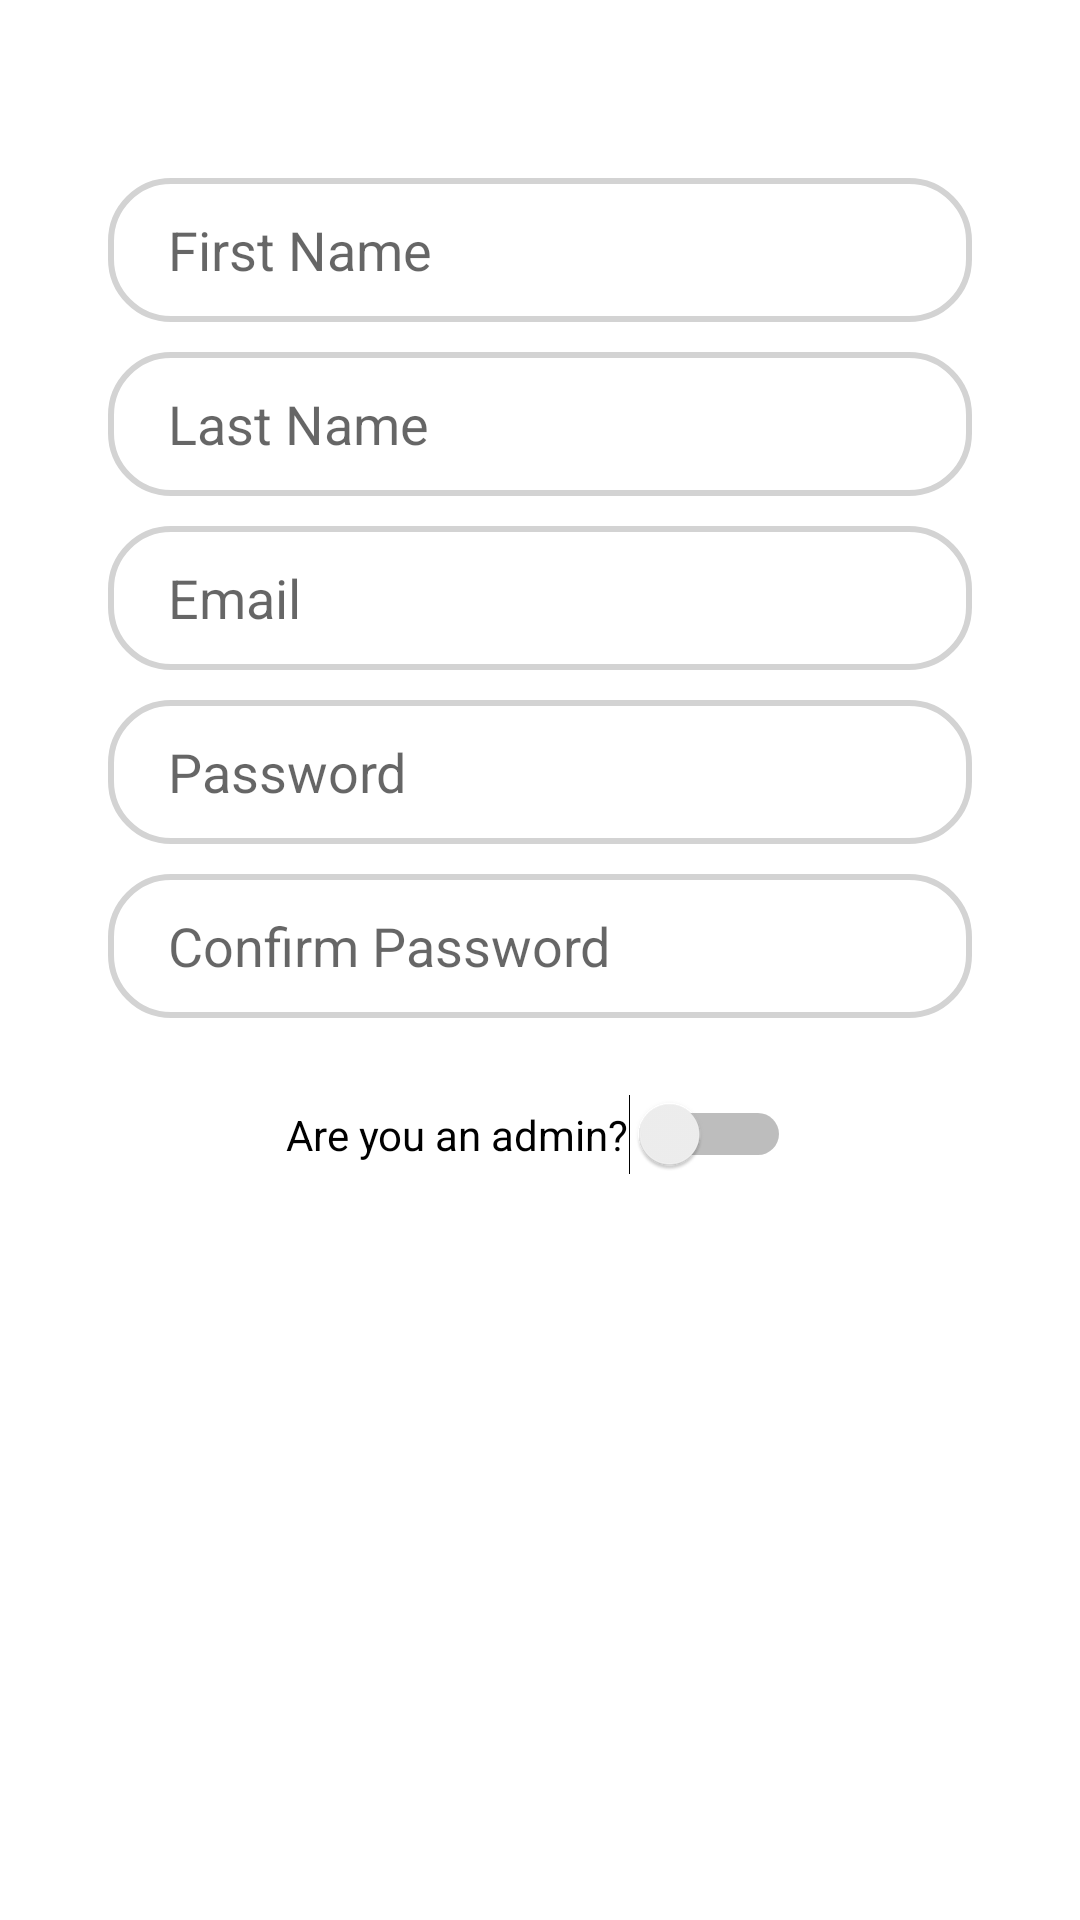

Here is an Android app screen rendered from its layout file. Give the layout XML and the strings, colors and styles it references.
<!-- AndroidManifest.xml: application theme Theme.MyFirstApplication -->
<!-- res/layout/fragment_signup_tab.xml -->
<?xml version="1.0" encoding="utf-8"?>
<androidx.constraintlayout.widget.ConstraintLayout xmlns:android="http://schemas.android.com/apk/res/android"
    xmlns:app="http://schemas.android.com/apk/res-auto"
    xmlns:tools="http://schemas.android.com/tools"
    android:layout_width="match_parent"
    android:layout_height="match_parent">


    <EditText
        android:id="@+id/firstname"
        android:layout_width="0dp"
        android:layout_height="wrap_content"
        android:background="@drawable/edit_text_bg"
        android:hint="First Name"
        android:minHeight="48dp"
        android:paddingLeft="20dp"
        android:paddingTop="10dp"
        android:paddingBottom="10dp"
        app:layout_constraintBottom_toBottomOf="parent"
        app:layout_constraintEnd_toEndOf="parent"
        app:layout_constraintHorizontal_bias=".5"
        app:layout_constraintStart_toStartOf="parent"
        app:layout_constraintTop_toTopOf="parent"
        app:layout_constraintVertical_bias=".1"
        app:layout_constraintWidth_percent=".8"/>

    <EditText
        android:id="@+id/lastname"
        android:layout_width="0dp"
        android:layout_height="wrap_content"
        android:layout_marginTop="10dp"
        android:background="@drawable/edit_text_bg"
        android:hint="Last Name"
        android:minHeight="48dp"
        android:paddingLeft="20dp"
        android:paddingTop="10dp"
        android:paddingBottom="10dp"
        app:layout_constraintBottom_toBottomOf="parent"
        app:layout_constraintEnd_toEndOf="parent"
        app:layout_constraintHorizontal_bias=".5"
        app:layout_constraintStart_toStartOf="parent"
        app:layout_constraintTop_toBottomOf="@id/firstname"
        app:layout_constraintVertical_bias="0"
        app:layout_constraintWidth_percent=".8" />

    <EditText
        android:id="@+id/email"
        android:layout_width="0dp"
        android:layout_height="wrap_content"
        android:layout_marginTop="10dp"
        android:background="@drawable/edit_text_bg"
        android:hint="Email"
        android:minHeight="48dp"
        android:paddingLeft="20dp"
        android:paddingTop="10dp"
        android:paddingBottom="10dp"
        app:layout_constraintBottom_toBottomOf="parent"
        app:layout_constraintEnd_toEndOf="parent"
        app:layout_constraintHorizontal_bias=".5"
        app:layout_constraintStart_toStartOf="parent"
        app:layout_constraintTop_toBottomOf="@id/lastname"
        app:layout_constraintVertical_bias="0"
        app:layout_constraintWidth_percent=".8" />

    <EditText
        android:id="@+id/password"
        android:layout_width="0dp"
        android:layout_height="wrap_content"
        android:layout_marginTop="10dp"
        android:password="true"
        android:background="@drawable/edit_text_bg"
        android:hint="Password"
        android:minHeight="48dp"
        android:paddingLeft="20dp"
        android:paddingTop="10dp"
        android:paddingBottom="10dp"
        app:layout_constraintBottom_toBottomOf="parent"
        app:layout_constraintEnd_toEndOf="parent"
        app:layout_constraintHorizontal_bias=".5"
        app:layout_constraintStart_toStartOf="parent"
        app:layout_constraintTop_toBottomOf="@id/email"
        app:layout_constraintVertical_bias="0"
        app:layout_constraintWidth_percent=".8" />

    <EditText
        android:id="@+id/confirmpassword"
        android:layout_width="0dp"
        android:layout_height="wrap_content"
        android:layout_marginTop="10dp"
        android:background="@drawable/edit_text_bg"
        android:hint="Confirm Password"
        android:password="true"
        android:minHeight="48dp"
        android:paddingLeft="20dp"
        android:paddingTop="10dp"
        android:paddingBottom="10dp"
        app:layout_constraintBottom_toBottomOf="parent"
        app:layout_constraintEnd_toEndOf="parent"
        app:layout_constraintHorizontal_bias=".5"
        app:layout_constraintStart_toStartOf="parent"
        app:layout_constraintTop_toBottomOf="@id/password"
        app:layout_constraintVertical_bias="0"
        app:layout_constraintWidth_percent=".8" />

    <Button
        android:id="@+id/button"
        android:layout_width="0dp"
        android:layout_height="wrap_content"
        android:text="@string/signup"
        android:textColor="@color/white"
        android:textSize="16sp"
        android:textStyle="bold"
        android:background="@drawable/button_bg"
        app:layout_constraintBottom_toBottomOf="parent"
        app:layout_constraintEnd_toEndOf="parent"
        app:layout_constraintStart_toStartOf="parent"
        app:layout_constraintTop_toTopOf="parent"
        app:layout_constraintVertical_bias=".99"
        app:layout_constraintWidth_percent=".8"/>

    <Switch
        android:id="@+id/isAdmin"
        android:layout_width="wrap_content"
        android:layout_height="wrap_content"
        android:text="Are you an admin?"
        app:layout_constraintBottom_toTopOf="@+id/button"
        app:layout_constraintEnd_toEndOf="parent"
        app:layout_constraintHorizontal_bias="0.498"
        app:layout_constraintStart_toStartOf="parent"
        app:layout_constraintTop_toBottomOf="@+id/confirmpassword"
        app:layout_constraintVertical_bias="0.115" />

</androidx.constraintlayout.widget.ConstraintLayout>
<!-- resources referenced by this layout -->
<resources>
  <color name="white">#FFFFFFFF</color>
  <!-- drawable edit_text_bg (drawable) -->
  <?xml version="1.0" encoding="utf-8"?>
  <shape xmlns:android="http://schemas.android.com/apk/res/android">
  
      <corners android:radius="20dp"/>
      <stroke android:width="2dp"
          android:color="@color/gris"/>
  </shape>
  <string name="signup">SIGNUP</string>
  <style name="Theme.MyFirstApplication" parent="Theme.MaterialComponents.DayNight.NoActionBar">
          
          <item name="colorPrimary">@color/bleughama9</item>
          <item name="colorPrimaryVariant">@color/white</item>
          <item name="colorOnPrimary">@color/white</item>
          
          <item name="colorSecondary">@color/white</item>
          <item name="colorSecondaryVariant">@color/white</item>
          <item name="colorOnSecondary">@color/white</item>
          
          <item name="android:statusBarColor">?attr/colorPrimaryVariant</item>
          
      </style>
  <color name="gris">#D3D3D3</color>
  <color name="bleughama9">#014245</color>
</resources>
